Run: headless pygame with SDL's dummy video driver; simulated clock (each Clock.tick advances the game by its frame time, no real sleeping); random seed 0; keys injected as events and as key.get_pressed() state; no mouse input.
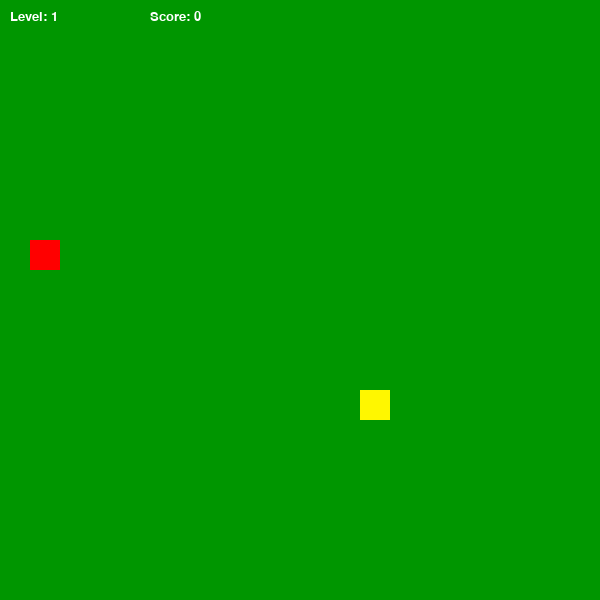
Frame 1 of 2 · flips 1–60 · no input
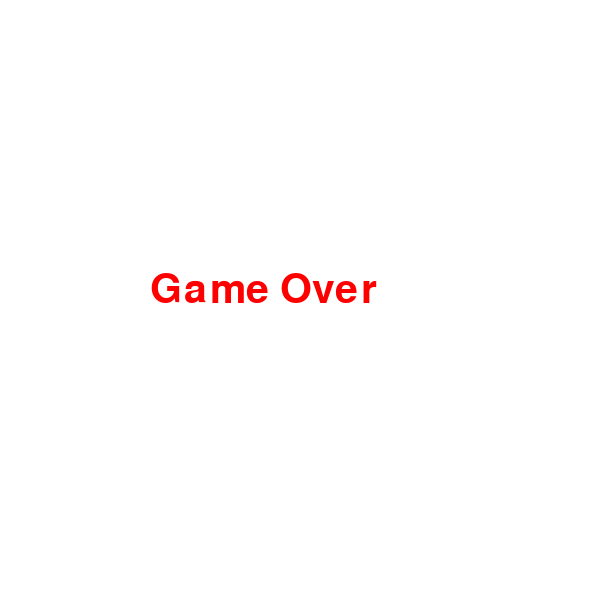
Frame 2 of 2 · flips 61–180 · tapped SPACE, RETURN · held RIGHT (→), D (game ended)

The pygame program that drew these frames:

import pygame
import time
from random import randrange

# Инициализация всех модулей pygame
pygame.init()

# Настройки окна игры
size = 600  # Размер игрового окна: 600x600 пикселей
block = 30  # Размер одного блока змейки и еды
screen = pygame.display.set_mode((size, size))  # Создание окна
pygame.display.set_caption("Змейка")  # Название окна

# Определение цветов в формате RGB
green = (0, 150, 0)          # Цвет фона зелёный
snake_color = (255, 137, 0)  # Цвет тела змейки
head_color = (255, 247, 0)   # Цвет головы змейки
food_color = (255, 0, 0)     # Цвет еды красный
white = (255, 255, 255)      # Белый цвет фон для экрана конца игры
red = (255, 0, 0)            # Красный цвет и текст Game Over

# Шрифты для текста на экране
font = pygame.font.SysFont("Verdana", 60)       # Крупный шрифт для Game Over / Next Level
font_small = pygame.font.SysFont("Verdana", 20) # Маленький шрифт для счёта и уровня

# Начальные координаты головы змейки 
x = randrange(0, size, block)
y = randrange(0, size, block)

# Список, представляющий змейку 
snake = [(x, y)]

# Направление движения (dx, dy) — 0 означает, что змейка стоит
dx, dy = 0, 0

# Словарь, ограничивающий возможность поворота назад 
dirs = {'UP': True, 'DOWN': True, 'LEFT': True, 'RIGHT': True}

# Длина змейки, текущий счёт и уровень
length = 1
score = 0
level = 1

# Начальная скорость змейки 
fps = 10

# Координаты яблока 
apple = randrange(0, size, block), randrange(0, size, block)

# Переменная для управления основным игровым циклом
running = True

# Создаём объект для управления частотой обновлений экрана
clock = pygame.time.Clock()

# Главный игровой цикл
while running:
    # Заливка фона однотонным зелёным цветом
    screen.fill(green)

    for event in pygame.event.get():
        if event.type == pygame.QUIT:
            running = False  # Завершаем игру, если нажали крестик окна

        # Обработка нажатий клавиш стрелок для управления направлением змейки
        if event.type == pygame.KEYDOWN:
            if event.key == pygame.K_UP and dirs['UP']:
                dx, dy = 0, -1
                dirs = {'UP': True, 'DOWN': False, 'LEFT': True, 'RIGHT': True}
            elif event.key == pygame.K_DOWN and dirs['DOWN']:
                dx, dy = 0, 1
                dirs = {'UP': False, 'DOWN': True, 'LEFT': True, 'RIGHT': True}
            elif event.key == pygame.K_LEFT and dirs['LEFT']:
                dx, dy = -1, 0
                dirs = {'UP': True, 'DOWN': True, 'LEFT': True, 'RIGHT': False}
            elif event.key == pygame.K_RIGHT and dirs['RIGHT']:
                dx, dy = 1, 0
                dirs = {'UP': True, 'DOWN': True, 'LEFT': False, 'RIGHT': True}

    # Обновляем координаты головы змейки
    x += dx * block
    y += dy * block

    # Добавляем новое положение головы в список змейки
    snake.append((x, y))

    # Обрезаем хвост, чтобы длина оставалась постоянной если не съели яблоко
    snake = snake[-length:]

    # Отрисовка всей змейки
    for segment in snake[:-1]:
        pygame.draw.rect(screen, snake_color, (segment[0], segment[1], block, block))  # Тело
    pygame.draw.rect(screen, head_color, (snake[-1][0], snake[-1][1], block, block))    # Голова

    # Отрисовка яблока
    pygame.draw.rect(screen, food_color, (*apple, block, block))

    # Отображение текущего уровня и счёта
    level_text = font_small.render(f"Level: {level}", True, white)
    score_text = font_small.render(f"Score: {score}", True, white)
    screen.blit(level_text, (10, 10))
    screen.blit(score_text, (150, 10))

    # Проверка, съела ли змейка яблоко
    if snake[-1] == apple:
        score += 1         # Увеличиваем счёт
        length += 1        # Увеличиваем длину змейки
        apple = randrange(0, size, block), randrange(0, size, block)  # Новое яблоко

        # Если длина змейки кратна 5, поднимаем уровень и увеличиваем скорость
        if (length - 1) % 5 == 0:
            level += 1
            fps += 1
            # Показываем надпись "Next level"
            screen.fill(white)
            next_level = font.render("Next level", True, (0, 0, 0))
            screen.blit(next_level, (size // 2 - 150, size // 2 - 30))
            pygame.display.update()
            time.sleep(2)

    # Проверка: врезалась ли змейка в саму себя
    if len(snake) != len(set(snake)):
        screen.fill(white)
        game_over = font.render("Game Over", True, red)
        screen.blit(game_over, (size // 2 - 150, size // 2 - 30))
        pygame.display.update()
        time.sleep(2)
        running = False  # Завершаем игру

    # Проверка: врезалась ли змейка в стену
    if x < 0 or x >= size or y < 0 or y >= size:
        screen.fill(white)
        game_over = font.render("Game Over", True, red)
        screen.blit(game_over, (size // 2 - 150, size // 2 - 30))
        pygame.display.update()
        time.sleep(2)
        running = False  # Завершаем игру

    # Обновляем экран
    pygame.display.update()

    # Ограничиваем FPS
    clock.tick(fps)

# Завершаем работу pygame
pygame.quit()
